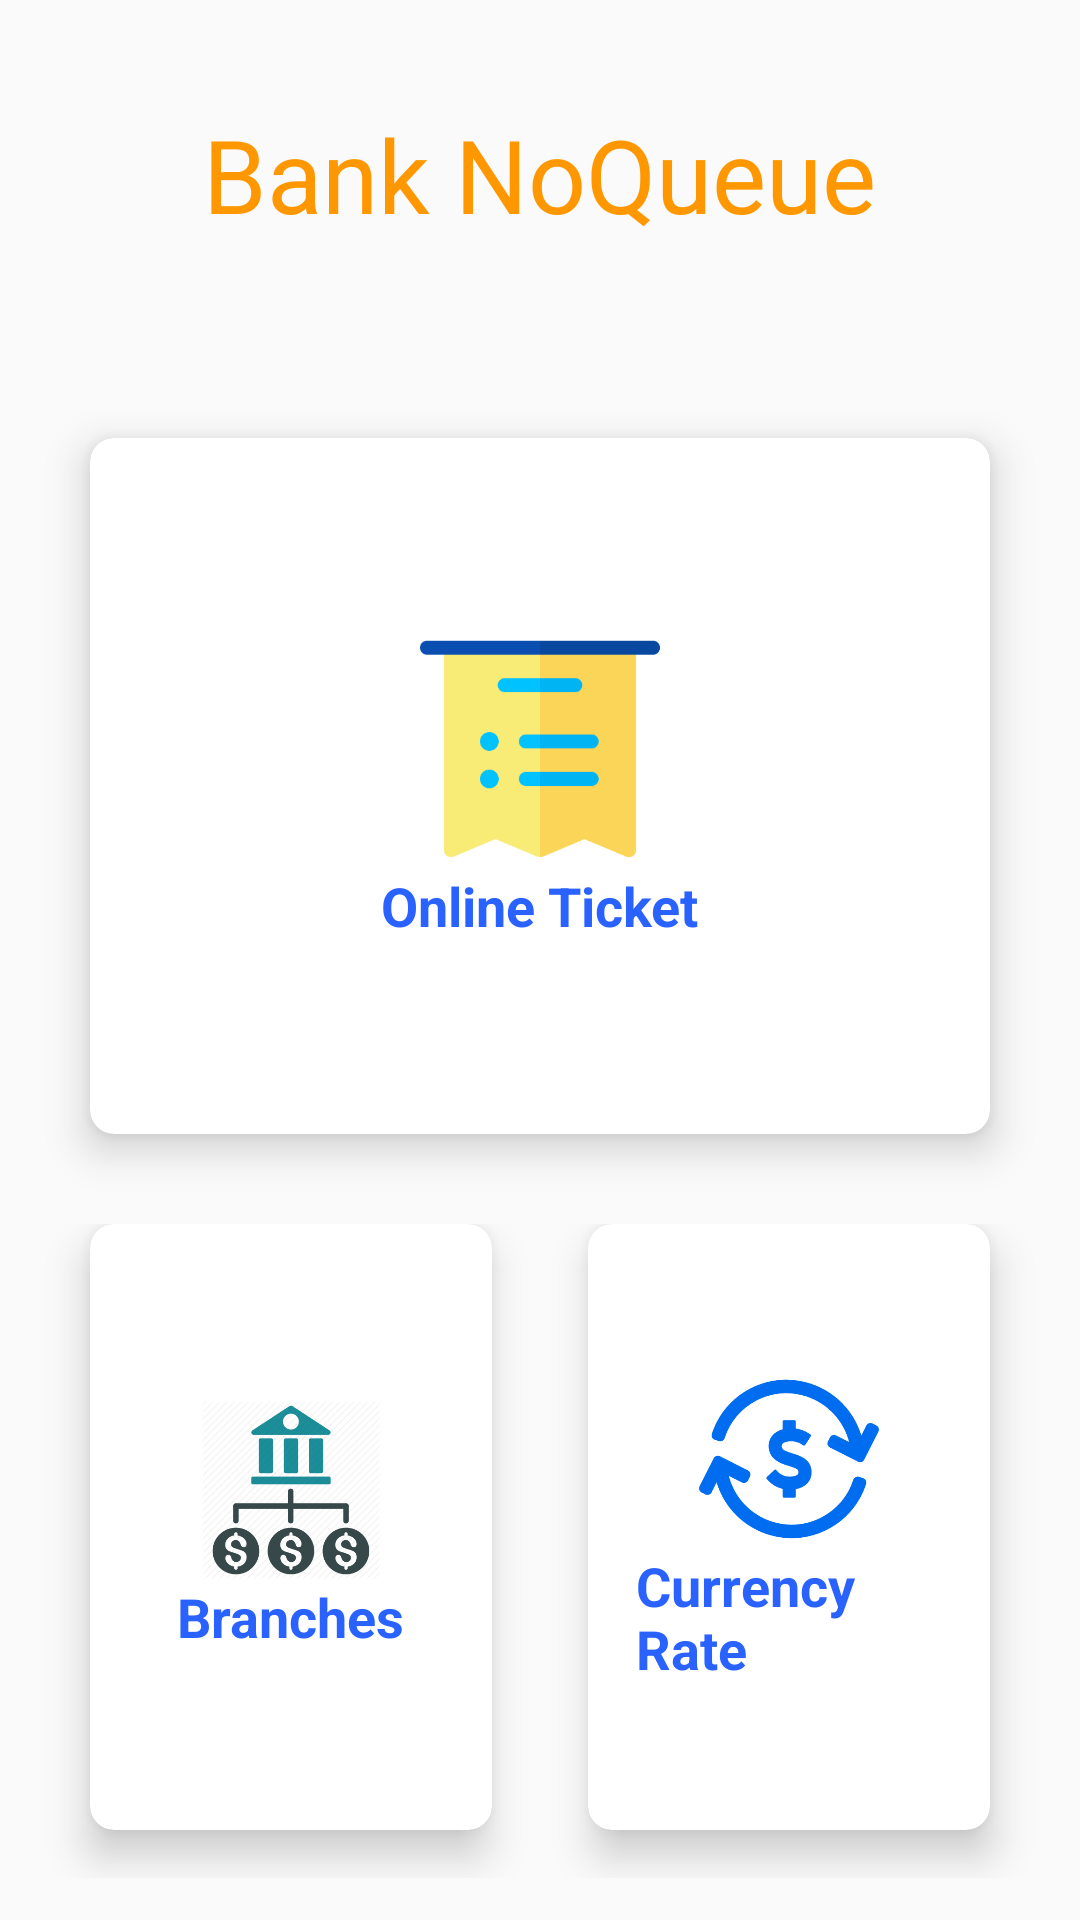

Write the Android layout XML for this screen, with the resource values it uses.
<!-- AndroidManifest.xml: application theme AppTheme -->
<!-- res/layout/activity_main.xml -->
<?xml version="1.0" encoding="utf-8"?>
<LinearLayout
    xmlns:android="http://schemas.android.com/apk/res/android"
    xmlns:app="http://schemas.android.com/apk/res-auto"
    xmlns:tools="http://schemas.android.com/tools"
    android:layout_width="match_parent"
    android:layout_height="match_parent"
    android:background="@drawable/bg"
    android:orientation="vertical"
    tools:context="com.atta.banknoqueue.MainActivity">

    <RelativeLayout
        android:layout_width="match_parent"
        android:layout_height="0dp"
        android:layout_weight="1">

        <TextView
            android:id="@+id/textGrid"
            android:text="Bank NoQueue"
            android:textSize="34sp"
            android:textColor="@color/title"
            android:layout_centerInParent="true"
            android:layout_width="wrap_content"
            android:layout_height="wrap_content" />

    </RelativeLayout>

    <android.support.v7.widget.CardView
        android:id="@+id/ticket"
        android:layout_width="match_parent"
        android:layout_height="0dp"
        android:layout_weight="2"
        app:cardElevation="8dp"
        app:cardCornerRadius="8dp"
        android:layout_margin="30dp">

        <LinearLayout
            android:layout_gravity="center_horizontal|center_vertical"
            android:layout_margin="16dp"
            android:orientation="vertical"
            android:layout_width="wrap_content"
            android:layout_height="wrap_content">

            <ImageView
                android:src="@drawable/invoice"
                android:layout_gravity="center_horizontal"
                android:layout_width="80dp"
                android:layout_height="80dp" />

            <TextView
                android:text="Online Ticket"
                android:textAlignment="center"
                android:textColor="@color/sub_title"
                android:textSize="18sp"
                android:textStyle="bold"
                android:layout_gravity="center"
                android:layout_width="wrap_content"
                android:layout_height="wrap_content" />

        </LinearLayout>

    </android.support.v7.widget.CardView>

    <LinearLayout
        android:layout_width="match_parent"
        android:layout_height="0dp"
        android:layout_weight="2"
        android:orientation="horizontal"
        android:paddingRight="14dp"
        android:paddingLeft="14dp"
        android:paddingBottom="14dp">

        <android.support.v7.widget.CardView
            android:id="@+id/branch_card"
            android:layout_width="0dp"
            android:layout_height="match_parent"
            android:layout_weight="1"
            android:layout_marginBottom="16dp"
            android:layout_marginLeft="16dp"
            android:layout_marginRight="16dp"
            app:cardElevation="8dp"
            app:cardCornerRadius="8dp"
            >

            <LinearLayout
                android:layout_gravity="center_horizontal|center_vertical"
                android:layout_margin="16dp"
                android:orientation="vertical"
                android:layout_width="wrap_content"
                android:layout_height="wrap_content">

                <ImageView
                    android:src="@drawable/bankbranches"
                    android:layout_gravity="center_horizontal"
                    android:layout_width="60dp"
                    android:layout_height="60dp" />

                <TextView
                    android:text="Branches"
                    android:textAlignment="center"
                    android:textColor="@color/sub_title"
                    android:textSize="18sp"
                    android:textStyle="bold"
                    android:layout_gravity="center"
                    android:layout_width="wrap_content"
                    android:layout_height="wrap_content" />

            </LinearLayout>

        </android.support.v7.widget.CardView>

        <android.support.v7.widget.CardView
            android:id="@+id/currency"
            android:layout_width="0dp"
            android:layout_height="match_parent"
            android:layout_weight="1"
            android:layout_marginBottom="16dp"
            android:layout_marginLeft="16dp"
            android:layout_marginRight="16dp"
            app:cardElevation="8dp"
            app:cardCornerRadius="8dp"
            >

            <LinearLayout
                android:layout_gravity="center_horizontal|center_vertical"
                android:layout_margin="16dp"
                android:orientation="vertical"
                android:layout_width="wrap_content"
                android:layout_height="wrap_content">

                <ImageView
                    android:src="@drawable/currencyrates"
                    android:layout_gravity="center_horizontal"
                    android:layout_width="60dp"
                    android:layout_height="60dp" />

                <TextView
                    android:text="Currency Rate"
                    android:textAlignment="center"
                    android:textColor="@color/sub_title"
                    android:textSize="18sp"
                    android:textStyle="bold"
                    android:layout_gravity="center"
                    android:layout_width="wrap_content"
                    android:layout_height="wrap_content" />

            </LinearLayout>

        </android.support.v7.widget.CardView>



    </LinearLayout>

</LinearLayout>
<!-- resources referenced by this layout -->
<resources>
  <color name="sub_title">#2962FF</color>
  <color name="title">#FF9800</color>
  <!-- drawable bankbranches: png bitmap (drawable-hdpi, 17313 bytes) -->
  <!-- drawable currencyrates: png bitmap (drawable-hdpi, 10524 bytes) -->
  <!-- drawable invoice: png bitmap (drawable-hdpi, 3416 bytes) -->
  <style name="AppTheme" parent="Theme.AppCompat.Light.DarkActionBar">
          
          <item name="colorPrimary">@color/colorPrimary</item>
          <item name="colorPrimaryDark">@color/colorPrimaryDark</item>
          <item name="colorAccent">@color/colorAccent</item>
      </style>
  <color name="colorPrimary">#FF9800</color>
  <color name="colorPrimaryDark">#303F9F</color>
  <color name="colorAccent">#FF9800</color>
</resources>
